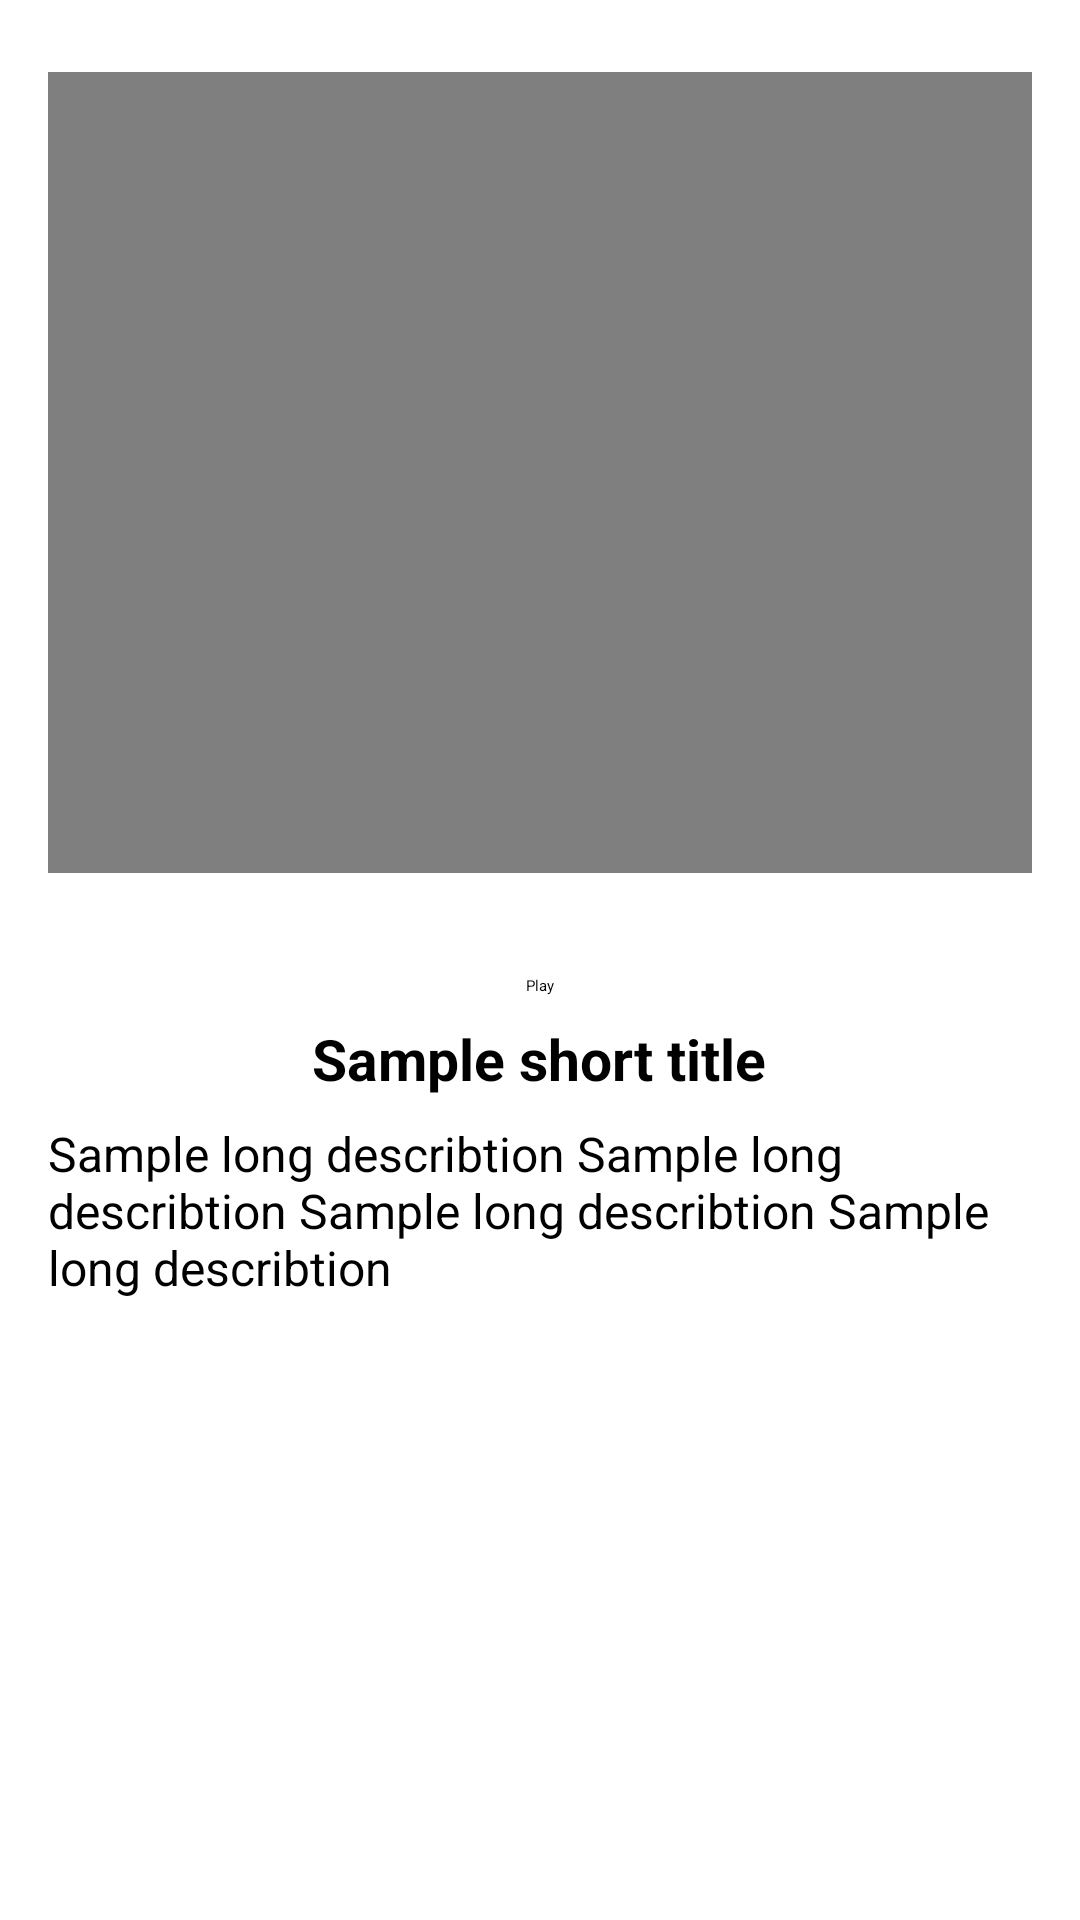

Layout XML and referenced resources for this Android screen:
<!-- AndroidManifest.xml: application theme MaterialDrawerTheme.Light.DarkToolbar -->
<!-- res/layout/watchvideo_fragment_layout.xml -->
<?xml version="1.0" encoding="utf-8"?>
<LinearLayout xmlns:android="http://schemas.android.com/apk/res/android"
    android:orientation="vertical" android:layout_width="match_parent"
    android:layout_height="match_parent">

    <FrameLayout
        android:layout_width="match_parent"
        android:layout_height="wrap_content">

        <ScrollView
            android:layout_width="match_parent"
            android:layout_height="wrap_content"
            android:layout_alignParentBottom="true"
            android:layout_alignParentLeft="true" >
            <LinearLayout
                android:layout_width="match_parent"
                android:layout_height="wrap_content"
                android:orientation="vertical" >

            <LinearLayout
                android:layout_width="match_parent"
                android:layout_height="wrap_content"
                android:layout_marginBottom="32dp"
                android:layout_marginLeft="16dp"
                android:layout_marginRight="16dp"
                android:layout_marginTop="24dp"
                android:orientation="vertical">

                <VideoView
                    android:id="@+id/videoView"
                    android:layout_width="wrap_content"
                    android:layout_height="267dp" />



            </LinearLayout>

            <LinearLayout
                android:layout_width="match_parent"
                android:layout_height="wrap_content"
                android:layout_marginBottom="32dp"
                android:layout_marginLeft="16dp"
                android:layout_marginRight="16dp"
                android:layout_marginTop="2dp"
                android:orientation="vertical">
                <RelativeLayout
                    android:id="@+id/activity_main"
                    android:layout_width="match_parent"
                    android:layout_height="match_parent">

                <Button
                    android:id="@+id/actionButton"
                    android:layout_width="wrap_content"
                    android:layout_height="match_parent"
                    android:background="@color/colorPrimaryLight"
                    android:drawablePadding="12dp"
                    android:elevation="0dp"
                    android:text="@string/play_video"
                    android:layout_centerHorizontal="true"/>

                <TextView
                    android:id="@+id/videoTitle"
                    android:layout_width="wrap_content"
                    android:layout_height="match_parent"
                    android:layout_below="@id/actionButton"
                    android:layout_centerInParent="true"
                    android:layout_marginTop="8dp"
                    android:elevation="100dp"
                    android:text="Sample short title"
                    android:textSize="19sp"
                    android:textStyle="bold"
                    android:layout_centerHorizontal="true"/>
                <TextView
                    android:id="@+id/describtion"
                    android:layout_width="wrap_content"
                    android:layout_height="match_parent"
                    android:layout_below="@id/videoTitle"
                    android:layout_centerInParent="true"
                    android:layout_marginTop="8dp"
                    android:elevation="100dp"
                    android:text="Sample long describtion Sample long describtion Sample long describtion Sample long describtion"
                    android:textSize="16sp"
                    android:layout_centerHorizontal="true"/>

                </RelativeLayout>
            </LinearLayout>

            </LinearLayout>
        </ScrollView>

    </FrameLayout>


</LinearLayout>
<!-- resources referenced by this layout -->
<resources>
  <string name="play_video">Play</string>
</resources>
